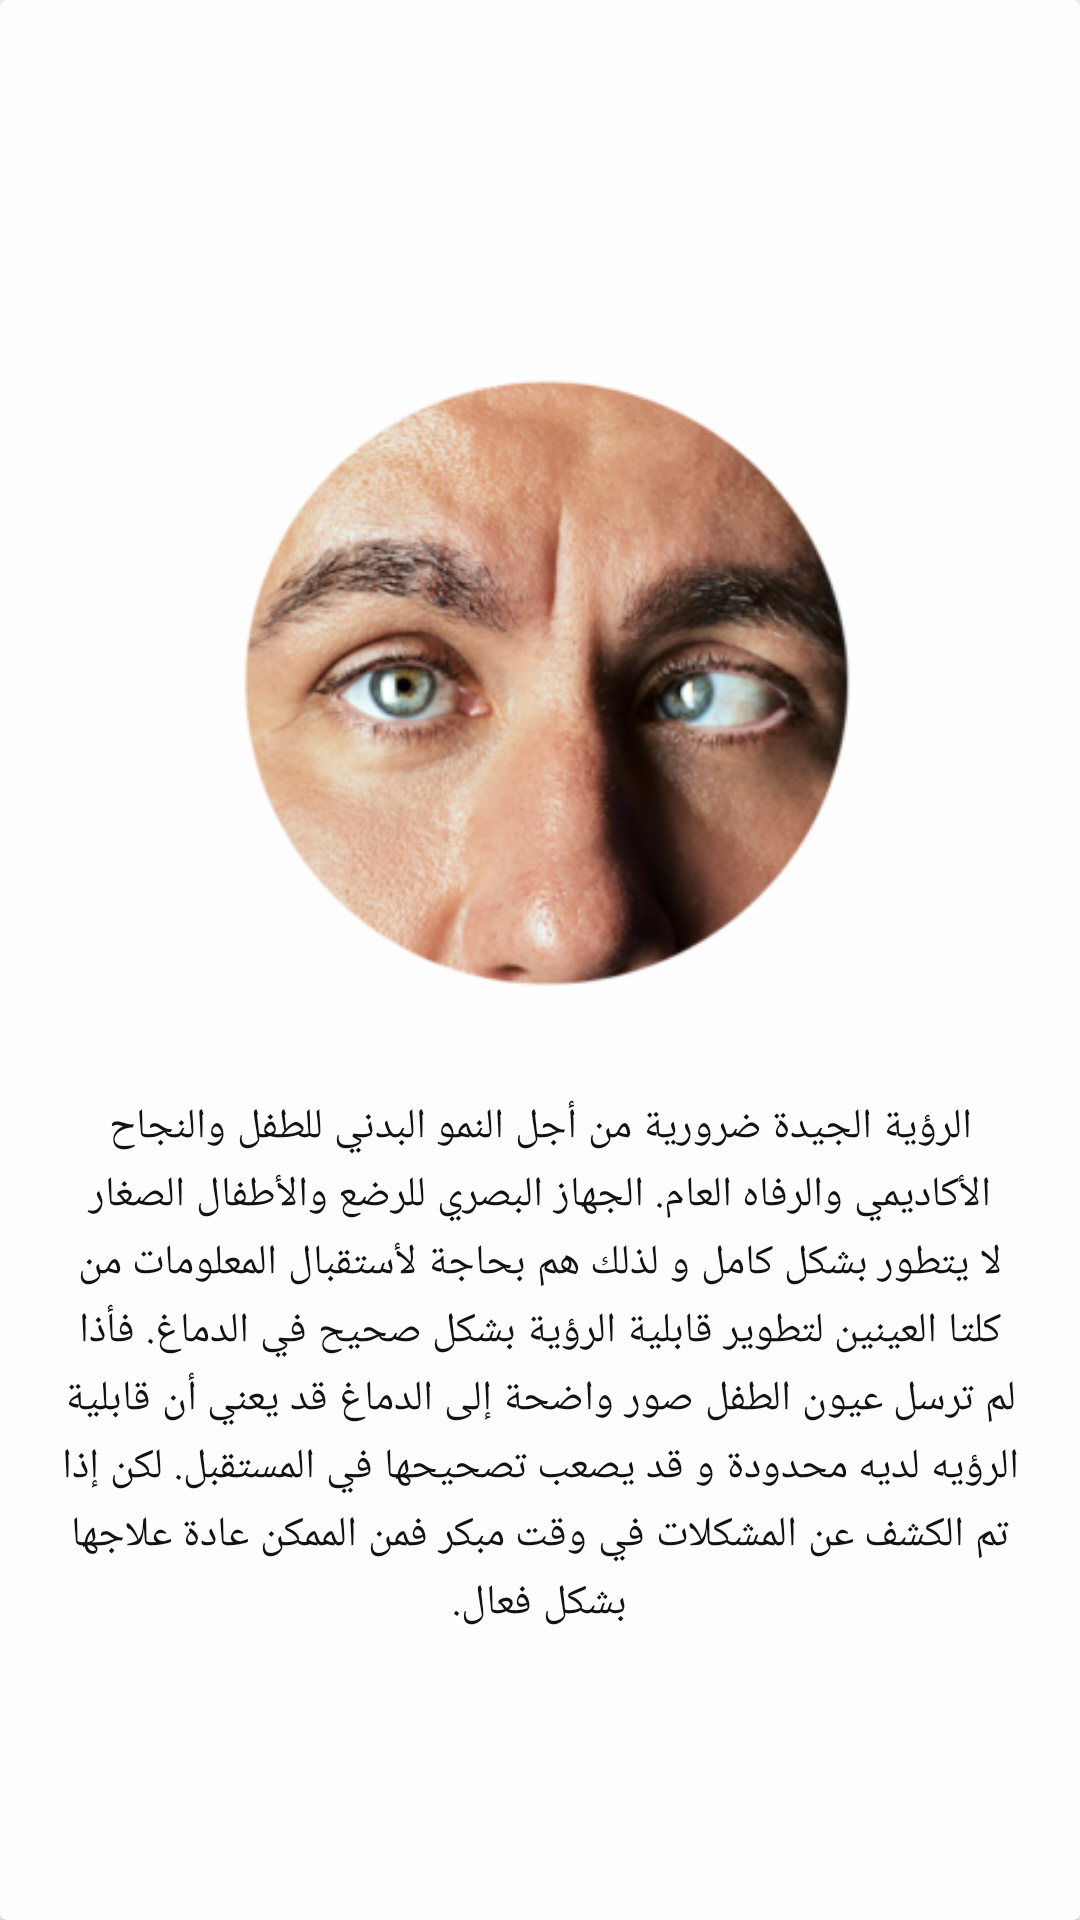

The Android layout XML behind this screen, and the referenced resources:
<!-- AndroidManifest.xml: application theme Theme.LazyEye -->
<!-- res/layout/view_pager_items.xml -->
<?xml version="1.0" encoding="utf-8"?>
<LinearLayout xmlns:android="http://schemas.android.com/apk/res/android"
    android:layout_width="match_parent"
    android:layout_height="match_parent"
    android:orientation="vertical"
    android:backgroundTint="@color/background_color"
    >
    <androidx.cardview.widget.CardView
        android:layout_width="match_parent"
        android:layout_height="match_parent"
        android:backgroundTint="@color/background_color"
        >
        <LinearLayout
            android:layout_width="wrap_content"
            android:layout_height="wrap_content"
            android:layout_gravity="center"
            android:background="@color/background_color"
            android:orientation="vertical">
            <ImageView
                android:id="@+id/exer_image"
                android:layout_width="wrap_content"
                android:layout_height="250dp"
                android:src="@drawable/card2_image"
                android:layout_gravity="center"
                android:layout_margin="10dp"
                android:scaleType="fitCenter"

                />
            <ScrollView
                android:layout_gravity="center"
                android:layout_width="wrap_content"
                android:layout_height="wrap_content">
                <TextView
                    android:id="@+id/exer_guide"
                    android:layout_width="wrap_content"
                    android:layout_height="wrap_content"
                    android:layout_gravity="center"
                    android:text="الرؤية الجيدة ضرورية من أجل النمو البدني للطفل والنجاح الأكاديمي والرفاه العام. الجهاز البصري للرضع والأطفال الصغار لا يتطور بشكل كامل و لذلك هم بحاجة لأستقبال المعلومات من كلتا العينين لتطوير قابلية الرؤية بشكل صحيح في الدماغ. فأذا لم ترسل عيون الطفل صور واضحة إلى الدماغ قد يعني أن قابلية الرؤيه لديه محدودة و قد يصعب تصحيحها في المستقبل. لكن إذا تم الكشف عن المشكلات في وقت مبكر فمن الممكن عادة علاجها بشكل فعال."
                    android:layout_margin="10dp"
                    android:textAlignment="center"
                    android:padding="5dp"
                    android:fontFamily="@font/amiri_italic"
                    android:textColor="@color/text_color"
                    style="@style/TextAppearance.Material3.BodyMedium"
                    />
            </ScrollView>
        </LinearLayout>
    </androidx.cardview.widget.CardView>

</LinearLayout>
<!-- resources referenced by this layout -->
<resources>
  <color name="background_color">#FDFDFD</color>
  <color name="text_color">#121212</color>
  <!-- drawable card2_image: png bitmap (drawable, 160802 bytes) -->
  <style name="Theme.LazyEye" parent="Base.Theme.LazyEye" />
  <style name="Base.Theme.LazyEye" parent="Theme.AppCompat.DayNight.NoActionBar">
          <item name="colorPrimary">@color/background_color</item>
          <item name="colorAccent">@color/background_color</item>
          <item name="cardBackgroundColor">@color/white</item>
          <item name="colorPrimaryDark">#D3E3E5EA</item>
      </style>
  <color name="white">#FFFFFFFF</color>
</resources>
